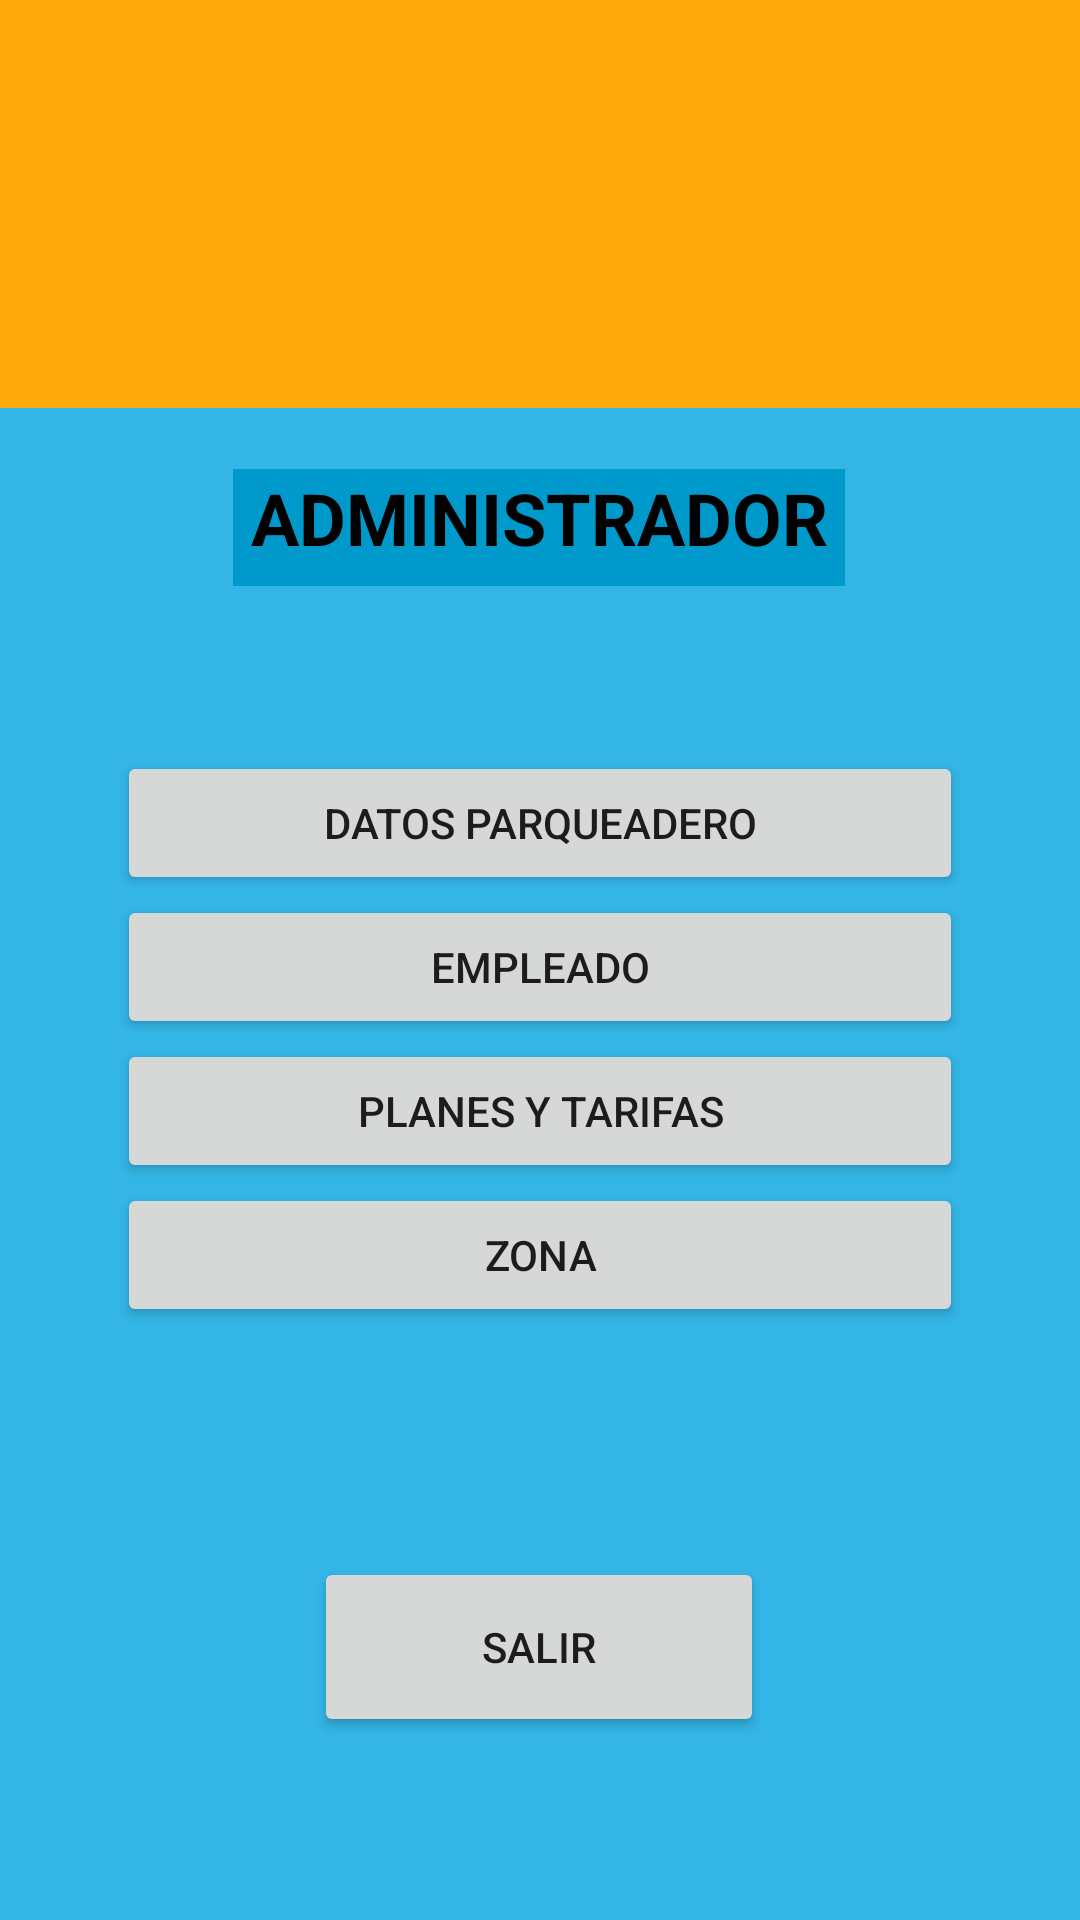

Here is an Android app screen rendered from its layout file. Give the layout XML and the strings, colors and styles it references.
<!-- AndroidManifest.xml: application theme Theme.TuParqueo -->
<!-- res/layout/activity_administrador.xml -->
<?xml version="1.0" encoding="utf-8"?>
<androidx.constraintlayout.widget.ConstraintLayout xmlns:android="http://schemas.android.com/apk/res/android"
    xmlns:app="http://schemas.android.com/apk/res-auto"
    xmlns:tools="http://schemas.android.com/tools"
    android:layout_width="match_parent"
    android:layout_height="match_parent"
    android:background="@android:color/holo_blue_light"
    tools:context=".AdministradorActivity">

    <FrameLayout
        android:id="@+id/frameEncabezado"
        android:layout_width="412dp"
        android:layout_height="136dp"
        android:layout_marginStart="1dp"
        android:layout_marginEnd="1dp"
        android:layout_marginBottom="139dp"
        android:background="?android:attr/colorPressedHighlight"
        app:layout_constraintBottom_toBottomOf="parent"
        app:layout_constraintEnd_toEndOf="parent"
        app:layout_constraintHorizontal_bias="0.496"
        app:layout_constraintStart_toStartOf="parent"
        app:layout_constraintTop_toTopOf="parent"
        app:layout_constraintVertical_bias="0.0">

        <ImageView
            android:id="@+id/imvLogo"
            android:layout_width="wrap_content"
            android:layout_height="wrap_content"
            android:layout_margin="15dp"
            app:srcCompat="@drawable/tuparqueologo" />
    </FrameLayout>

    <TextView
        android:id="@+id/txtAdministrador"
        android:layout_width="204dp"
        android:layout_height="39dp"
        android:background="@android:color/holo_blue_dark"
        android:text="@string/txtAdministrador"
        android:textAlignment="center"
        android:textColor="@color/black"
        android:textSize="24sp"
        android:textStyle="bold"
        app:layout_constraintBottom_toBottomOf="parent"
        app:layout_constraintEnd_toEndOf="parent"
        app:layout_constraintHorizontal_bias="0.497"
        app:layout_constraintStart_toStartOf="parent"
        app:layout_constraintTop_toTopOf="parent"
        app:layout_constraintVertical_bias="0.26" />

    <LinearLayout
        android:id="@+id/linearLayout2"
        android:layout_width="282dp"
        android:layout_height="217dp"
        android:orientation="vertical"
        app:layout_constraintBottom_toBottomOf="parent"
        app:layout_constraintEnd_toEndOf="parent"
        app:layout_constraintStart_toStartOf="parent"
        app:layout_constraintTop_toBottomOf="@+id/txtAdministrador"
        app:layout_constraintVertical_bias="0.242">

        <Button
            android:id="@+id/btnParqueadero"
            android:layout_width="match_parent"
            android:layout_height="wrap_content"
            android:onClick="parqueadero"
            android:text="@string/btnParqueadero"
            app:cornerRadius="15dp" />

        <Button
            android:id="@+id/btnEmpleado"
            android:layout_width="match_parent"
            android:layout_height="wrap_content"
            android:onClick="empleado"
            android:text="@string/btnEmpleado"
            app:cornerRadius="15dp" />

        <Button
            android:id="@+id/btnPlanTarifa"
            android:layout_width="match_parent"
            android:layout_height="wrap_content"
            android:onClick="planes"
            android:text="@string/btnPlanTarifa"
            app:cornerRadius="15dp" />

        <Button
            android:id="@+id/btnZona"
            android:layout_width="match_parent"
            android:layout_height="wrap_content"
            android:onClick="zona"
            android:text="@string/btnZona"
            app:cornerRadius="15dp" />

    </LinearLayout>

    <Button
        android:id="@+id/btnSalir"
        android:layout_width="150dp"
        android:layout_height="60dp"
        android:onClick="salir"
        android:text="@string/btnSalir"
        app:cornerRadius="25dp"
        app:layout_constraintBottom_toBottomOf="parent"
        app:layout_constraintEnd_toEndOf="parent"
        app:layout_constraintHorizontal_bias="0.498"
        app:layout_constraintStart_toStartOf="parent"
        app:layout_constraintTop_toBottomOf="@+id/linearLayout2"
        app:layout_constraintVertical_bias="0.46" />


</androidx.constraintlayout.widget.ConstraintLayout>
<!-- resources referenced by this layout -->
<resources>
  <string name="btnEmpleado">empleado</string>
  <string name="btnParqueadero">datos parqueadero</string>
  <string name="btnPlanTarifa">planes y tarifas</string>
  <string name="btnSalir">salir</string>
  <string name="btnZona">zona</string>
  <string name="txtAdministrador">ADMINISTRADOR</string>
  <style name="Theme.TuParqueo" parent="Theme.MaterialComponents.DayNight.DarkActionBar">
          
          <item name="colorPrimary">#0C2FE4</item>
          <item name="colorPrimaryVariant">@color/purple_700</item>
          <item name="colorOnPrimary">@color/white</item>
          
          <item name="colorSecondary">@color/teal_200</item>
          <item name="colorSecondaryVariant">@color/teal_700</item>
          <item name="colorOnSecondary">@color/black</item>
          
          <item name="android:statusBarColor" tools:targetApi="l">?attr/colorPrimaryVariant</item>
  
          
      </style>
  <!-- not gathered from this repository: default colours our renderer supplied (Android Studio template values) -->
  <color name="purple_700">#FF3700B3</color>
  <color name="teal_200">#FF03DAC5</color>
  <color name="teal_700">#FF018786</color>
  <color name="black">#FF000000</color>
  <color name="white">#FFFFFFFF</color>
</resources>
